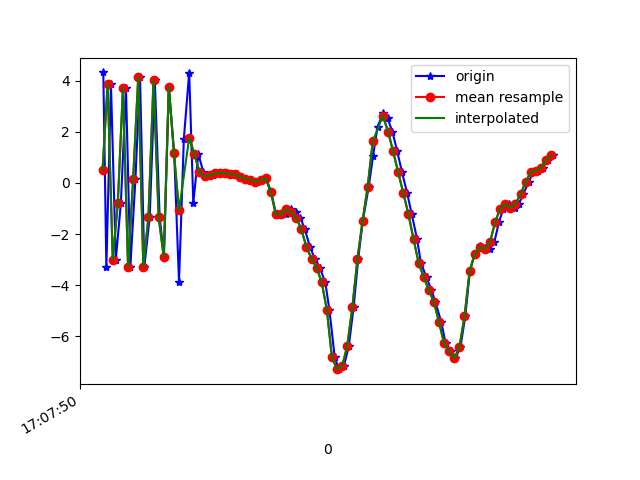

The table this chart was drawn from, first rows:
1618852070743, 1547766588066568, 4.320965, 1.7844558, 3.8118658
1618852070755, 1547766607297338, -3.296, 0.3113, -6.853
1618852070773, 1547766626528108, 3.874, 1.477, 2.295
1618852070792, 1547766645758878, -3.001, 0.358, 4.338
1618852070812, 1547766664989648, -0.7773, 1.028, -7.621
1618852070832, 1547766684220418, 3.705, 1.722, 5.493
1618852070849, 1547766703451188, -3.29, 0.7022, 3.107
1618852070869, 1547766722681958, 0.1571, 1.022, -6.979
1618852070887, 1547766741912728, 4.152, 1.755, 6.196
1618852070904, 1547766761143498, -3.279, 0.8028, 3.347
1618852070925, 1547766780374268, -1.336, 1.438, -6.87
1618852070945, 1547766799727122, 4.035, 2.415, 3.839
1618852070964, 1547766818957892, -1.333, 1.416, 6.606
1618852070981, 1547766838188662, -2.883, 1.272, -6.029
1618852071000, 1547766857419432, 3.756, 2.34, -0.1078
1618852071021, 1547766876650202, 1.174, 2.109, 8.695
1618852071040, 1547766895880972, -3.872, 0.3434, -2.142
1618852071059, 1547766915111742, 1.733, 1.994, -5.367
1618852071080, 1547766934342512, 4.315, 2.502, 6.557
1618852071096, 1547766953573282, -0.7747, 1.872, 5.839
1618852071116, 1547766972804052, 1.135, 1.943, 3.203
1618852071135, 1547766992034822, 0.4398, 2.148, 1.199
1618852071151, 1547767011265592, 0.2551, 2.143, 0.9383
1618852071173, 1547767030496362, 0.3037, 2.236, 0.7929
1618852071192, 1547767049727132, 0.3705, 2.293, 0.6745
1618852071211, 1547767068957902, 0.3868, 2.437, 0.535
1618852071230, 1547767088188672, 0.383, 2.603, 0.4438
1618852071249, 1547767107419442, 0.344, 2.485, 0.47
1618852071268, 1547767126650212, 0.3338, 2.385, 0.3206
1618852071287, 1547767145880982, 0.2296, 2.664, 0.1238
1618852071304, 1547767165111752, 0.1676, 2.793, -0.0893
1618852071325, 1547767184342522, 0.1187, 2.901, -0.4635
1618852071344, 1547767203573292, 0.04957, 3.202, -0.9098
1618852071365, 1547767222804062, 0.1208, 3.573, -1.468
1618852071382, 1547767242034832, 0.1775, 4.042, -2.254
1618852071402, 1547767261265602, -0.3612, 4.163, -3.001
1618852071421, 1547767280496372, -1.241, 3.783, -4.129
1618852071439, 1547767299727142, -1.214, 4.111, -4.383
1618852071459, 1547767318957912, -1.216, 4.017, -4.576
1618852071478, 1547767338188682, -1.031, 4.144, -4.923
1618852071497, 1547767357419452, -1.154, 4.273, -5.184
1618852071516, 1547767376650222, -1.363, 4.222, -5.156
1618852071534, 1547767395880992, -1.816, 3.384, -4.663
1618852071554, 1547767415111762, -2.516, 1.717, -3.438
1618852071573, 1547767434342532, -2.959, 0.3242, -2.413
1618852071592, 1547767453573302, -3.313, 0.7423, -1.723
1618852071614, 1547767472804072, -3.891, 1.141, -0.7102
1618852071630, 1547767492034842, -4.963, 0.6993, 1.306
1618852071651, 1547767511265612, -6.824, 0.7953, 5.082
1618852071667, 1547767530496382, -7.281, 0.7142, 6.913
1618852071687, 1547767549727152, -7.16, 0.3735, 7.522
1618852071706, 1547767568957922, -6.376, 0.4436, 8.282
1618852071725, 1547767588188692, -4.862, 0.8651, 9.696
1618852071743, 1547767607419462, -2.974, 0.4675, 10.45
1618852071761, 1547767626650232, -1.487, -0.7124, 10.41
1618852071784, 1547767645881002, -0.1647, -1.555, 10.43
1618852071801, 1547767665111772, 1.037, -0.6155, 11.01
1618852071819, 1547767684342542, 2.205, -0.9848, 10.84
1618852071841, 1547767703573312, 2.726, -1.825, 10.04
1618852071858, 1547767722804082, 2.526, -2.51, 9.468
1618852071877, 1547767742034852, 2.01, -2.49, 9.206
... 33 more rows
